16-way image classification set "PlantVillage" from GitHub (sss41097/PlantVillage); label vocabulary: Potato___Early_blight, Potato___Late_blight, Potato___healthy, Rice__Bacterial leaf blight, Rice__Brown spot, Rice__Leaf smut, Tomato__Late_Blight, Tomato___Bacterial_spot, Tomato___Early_blight, Tomato___Late_blight, Tomato___Leaf_Mold, Tomato___Septoria_leaf_spot, Tomato___Spider_mites Two-spotted_spider_mite, Tomato___Target_Spot, Tomato___Tomato_mosaic_virus, Tomato___healthy.

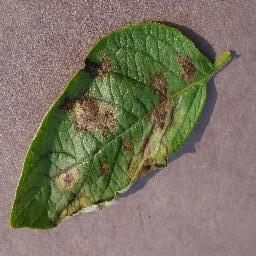
Label: Potato___Late_blight

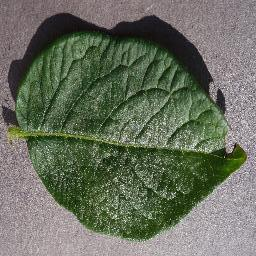
Label: Potato___healthy

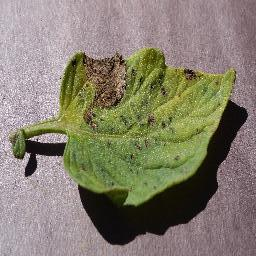
Label: Tomato___Early_blight

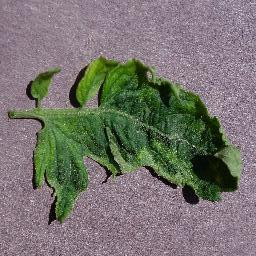
Label: Tomato___Tomato_mosaic_virus

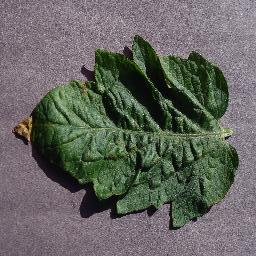
Label: Tomato___Target_Spot

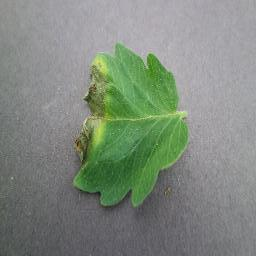
Label: Tomato__Late_Blight
